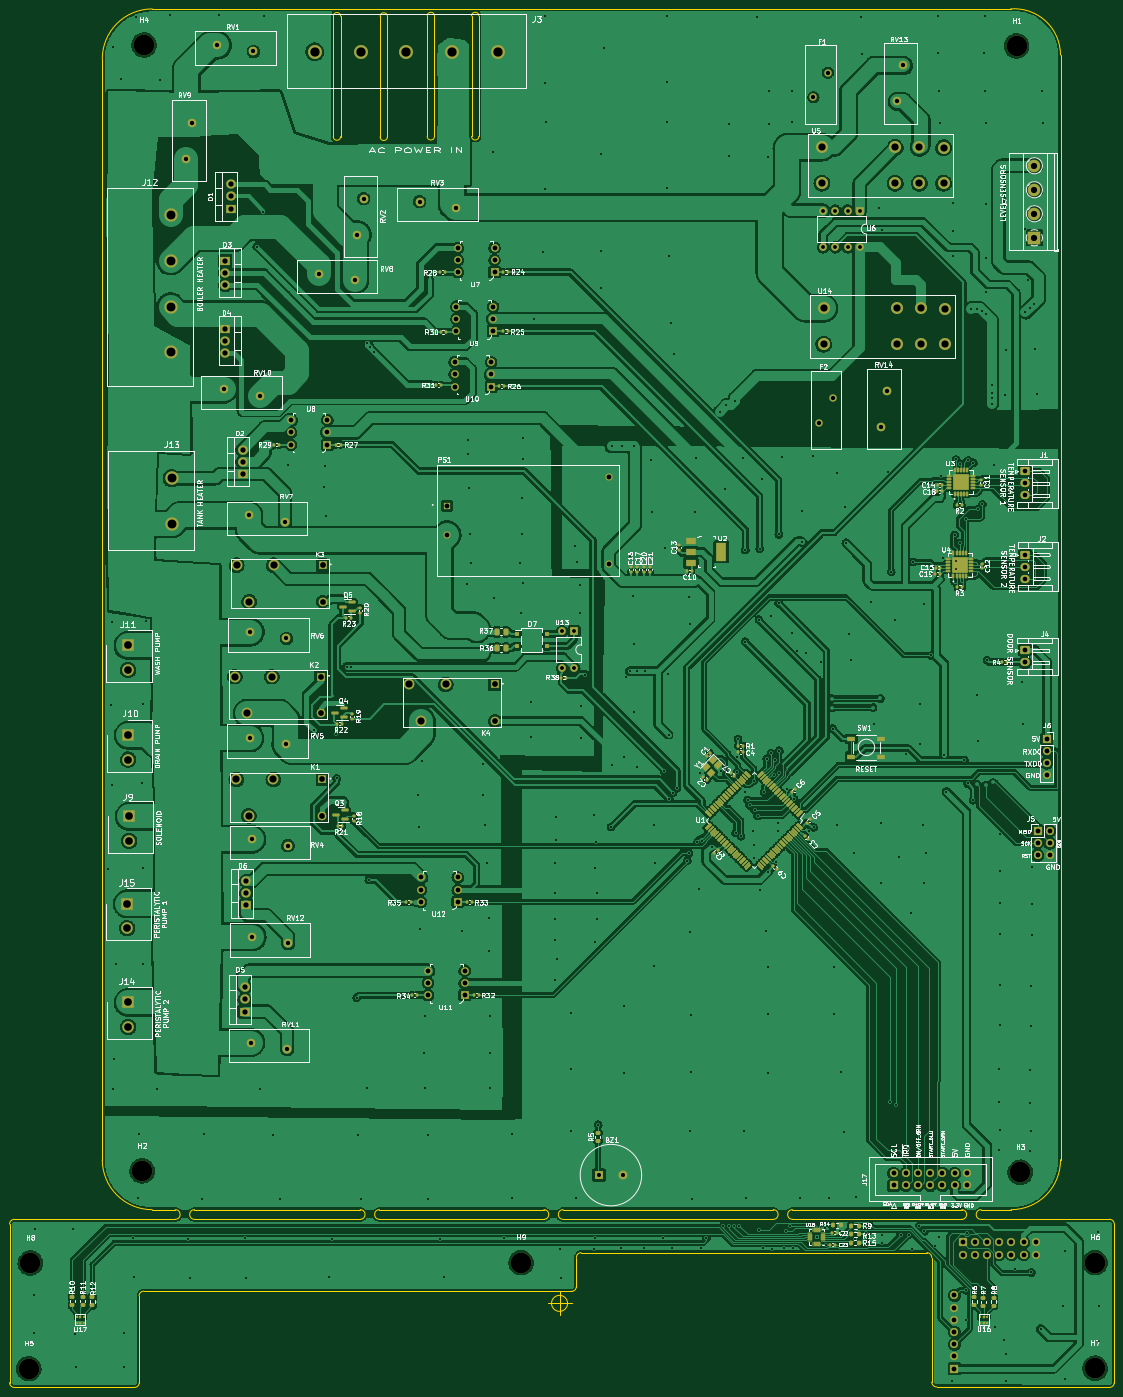
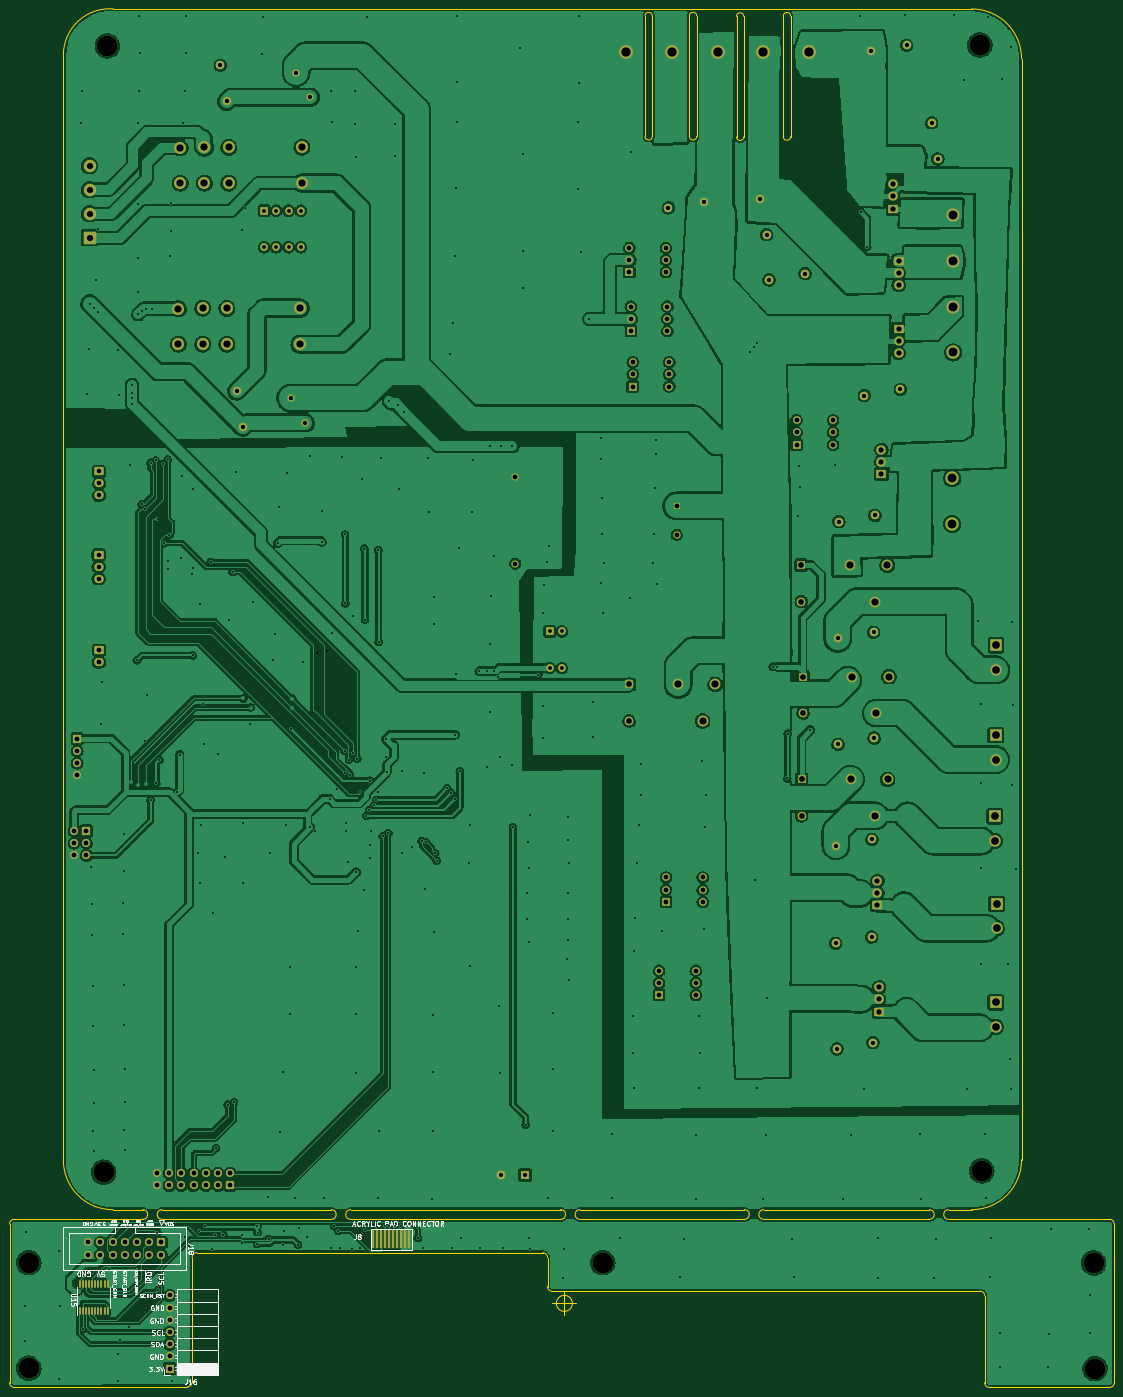
Circuit board: 11 layer files. Board 230.0 x 287.0 mm.
- bottom_copper: Steel_form_Dish_washer-B_Cu.gbr (861273 bytes)
- bottom_mask: Steel_form_Dish_washer-B_Mask.gbr (10424 bytes)
- paste: Steel_form_Dish_washer-B_Paste.gbr (1972 bytes)
- bottom_silk: Steel_form_Dish_washer-B_Silkscreen.gbr (42585 bytes)
- outline: Steel_form_Dish_washer-Edge_Cuts.gbr (4928 bytes)
- top_copper: Steel_form_Dish_washer-F_Cu.gbr (1056088 bytes)
- top_mask: Steel_form_Dish_washer-F_Mask.gbr (24815 bytes)
- paste: Steel_form_Dish_washer-F_Paste.gbr (17271 bytes)
- top_silk: Steel_form_Dish_washer-F_Silkscreen.gbr (205221 bytes)
- drill: Steel_form_Dish_washer-NPTH.drl (490 bytes)
- drill: Steel_form_Dish_washer-PTH.drl (11584 bytes)

=== bottom_copper: Steel_form_Dish_washer-B_Cu.gbr (861273 bytes, source omitted) ===
=== bottom_mask: Steel_form_Dish_washer-B_Mask.gbr (10424 bytes, source omitted) ===
=== paste: Steel_form_Dish_washer-B_Paste.gbr (1972 bytes, source withheld) ===
=== bottom_silk: Steel_form_Dish_washer-B_Silkscreen.gbr (42585 bytes, source omitted) ===
=== outline: Steel_form_Dish_washer-Edge_Cuts.gbr ===
%TF.GenerationSoftware,KiCad,Pcbnew,(6.0.0)*%
%TF.CreationDate,2022-02-02T11:03:40+03:00*%
%TF.ProjectId,Steel_form_Dish_washer,53746565-6c5f-4666-9f72-6d5f44697368,rev?*%
%TF.SameCoordinates,Original*%
%TF.FileFunction,Profile,NP*%
%FSLAX46Y46*%
G04 Gerber Fmt 4.6, Leading zero omitted, Abs format (unit mm)*
G04 Created by KiCad (PCBNEW (6.0.0)) date 2022-02-02 11:03:40*
%MOMM*%
%LPD*%
G01*
G04 APERTURE LIST*
%TA.AperFunction,Profile*%
%ADD10C,0.100000*%
%TD*%
G04 APERTURE END LIST*
D10*
X69300000Y-280600000D02*
G75*
G03*
X79700000Y-291000000I10399998J-2D01*
G01*
X117400000Y-67600000D02*
G75*
G03*
X118900000Y-67600000I750000J0D01*
G01*
X165250000Y-291000000D02*
G75*
G03*
X165250000Y-293000000I0J-1000000D01*
G01*
X167000000Y-308000000D02*
G75*
G03*
X168000000Y-307000000I1J999999D01*
G01*
X278992893Y-328000000D02*
G75*
G03*
X279992893Y-327000000I1J999999D01*
G01*
X88500000Y-291000000D02*
G75*
G03*
X88500000Y-293000000I0J-1000000D01*
G01*
X50000000Y-327000000D02*
G75*
G03*
X51000000Y-328000000I999999J-1D01*
G01*
X280000000Y-294000000D02*
X279992893Y-327000000D01*
X138450000Y-42450000D02*
X138450000Y-67550000D01*
X146200000Y-42450000D02*
X146200000Y-67550000D01*
X118900000Y-42500000D02*
X118900000Y-67600000D01*
X88500000Y-291000000D02*
X123000000Y-291000000D01*
X280000000Y-294000000D02*
G75*
G03*
X279000000Y-293000000I-999999J1D01*
G01*
X123000000Y-293000000D02*
G75*
G03*
X123000000Y-291000000I0J1000000D01*
G01*
X161250000Y-293000000D02*
X127000000Y-293000000D01*
X123000000Y-293000000D02*
X88500000Y-293000000D01*
X79700000Y-291000000D02*
X84500000Y-291000000D01*
X77957107Y-307957107D02*
X167000000Y-308000000D01*
X258500000Y-291000000D02*
G75*
G03*
X268800000Y-280600000I0J10300481D01*
G01*
X136950000Y-67550000D02*
G75*
G03*
X138450000Y-67550000I750000J0D01*
G01*
X84500000Y-293000000D02*
X51000000Y-293007107D01*
X243007107Y-327892893D02*
X278992893Y-328000000D01*
X213000000Y-291000000D02*
X248250000Y-291000000D01*
X51000000Y-328000000D02*
X76000000Y-328000000D01*
X127150000Y-42550000D02*
X127150000Y-67650000D01*
X69300000Y-280600000D02*
X69300000Y-51400000D01*
X252250000Y-291000000D02*
X258500000Y-291000000D01*
X147700000Y-42450000D02*
G75*
G03*
X146200000Y-42450000I-750000J0D01*
G01*
X209000000Y-293000000D02*
G75*
G03*
X209000000Y-291000000I0J1000000D01*
G01*
X268800000Y-50600000D02*
X268800000Y-280600000D01*
X258400000Y-41000000D02*
X79700000Y-41000000D01*
X118900000Y-42500000D02*
G75*
G03*
X117400000Y-42500000I-750000J0D01*
G01*
X76000000Y-328000000D02*
G75*
G03*
X77000000Y-327000000I1J999999D01*
G01*
X79700000Y-41000000D02*
G75*
G03*
X69300000Y-51400000I-2J-10399998D01*
G01*
X127000000Y-291000000D02*
X161250000Y-291000000D01*
X136950000Y-42450000D02*
X136950000Y-67550000D01*
X209000000Y-293000000D02*
X165250000Y-293000000D01*
X241992893Y-300957107D02*
G75*
G03*
X240992893Y-299957107I-999999J1D01*
G01*
X165250000Y-291000000D02*
X209000000Y-291000000D01*
X147700000Y-42450000D02*
X147700000Y-67550000D01*
X117400000Y-42500000D02*
X117400000Y-67600000D01*
X169000000Y-299957107D02*
G75*
G03*
X168000000Y-300957107I-1J-999999D01*
G01*
X128650000Y-42550000D02*
G75*
G03*
X127150000Y-42550000I-750000J0D01*
G01*
X77957107Y-307957107D02*
G75*
G03*
X76957107Y-308957107I-1J-999999D01*
G01*
X252250000Y-291000000D02*
G75*
G03*
X252250000Y-293000000I0J-1000000D01*
G01*
X279000000Y-293000000D02*
X252250000Y-293000000D01*
X268800000Y-50600000D02*
G75*
G03*
X258400000Y-41000000I-9630770J-1D01*
G01*
X127150000Y-67650000D02*
G75*
G03*
X128650000Y-67650000I750000J0D01*
G01*
X213000000Y-291000000D02*
G75*
G03*
X213000000Y-293000000I0J-1000000D01*
G01*
X168000000Y-307000000D02*
X168000000Y-300957107D01*
X241992893Y-300957107D02*
X242007107Y-326892893D01*
X242007107Y-326892893D02*
G75*
G03*
X243007107Y-327892893I999999J-1D01*
G01*
X146200000Y-67550000D02*
G75*
G03*
X147700000Y-67550000I750000J0D01*
G01*
X248250000Y-293000000D02*
X213000000Y-293000000D01*
X77000000Y-327000000D02*
X76957107Y-308957107D01*
X127000000Y-291000000D02*
G75*
G03*
X127000000Y-293000000I0J-1000000D01*
G01*
X161250000Y-293000000D02*
G75*
G03*
X161250000Y-291000000I0J1000000D01*
G01*
X128650000Y-42550000D02*
X128650000Y-67650000D01*
X169000000Y-299957107D02*
X240992893Y-299957107D01*
X51000000Y-293007107D02*
G75*
G03*
X50000000Y-294007107I-1J-999999D01*
G01*
X138450000Y-42450000D02*
G75*
G03*
X136950000Y-42450000I-750000J0D01*
G01*
X84500000Y-293000000D02*
G75*
G03*
X84500000Y-291000000I0J1000000D01*
G01*
X50000000Y-294007107D02*
X50000000Y-327000000D01*
X248250000Y-293000000D02*
G75*
G03*
X248250000Y-291000000I0J1000000D01*
G01*
X181666666Y-168000000D02*
G75*
G03*
X181666666Y-168000000I-1666666J0D01*
G01*
X177500000Y-168000000D02*
X182500000Y-168000000D01*
X180000000Y-165500000D02*
X180000000Y-170500000D01*
X166166666Y-310500000D02*
G75*
G03*
X166166666Y-310500000I-1666666J0D01*
G01*
X162000000Y-310500000D02*
X167000000Y-310500000D01*
X164500000Y-308000000D02*
X164500000Y-313000000D01*
M02*

=== top_copper: Steel_form_Dish_washer-F_Cu.gbr (1056088 bytes, source omitted) ===
=== top_mask: Steel_form_Dish_washer-F_Mask.gbr (24815 bytes, source omitted) ===
=== paste: Steel_form_Dish_washer-F_Paste.gbr (17271 bytes, source omitted) ===
=== top_silk: Steel_form_Dish_washer-F_Silkscreen.gbr (205221 bytes, source omitted) ===
=== drill: Steel_form_Dish_washer-NPTH.drl ===
M48
; DRILL file {KiCad (6.0.0)} date Tue Feb  1 19:36:41 2022
; FORMAT={-:-/ absolute / inch / decimal}
; #@! TF.CreationDate,2022-02-01T19:36:41+03:00
; #@! TF.GenerationSoftware,Kicad,Pcbnew,(6.0.0)
; #@! TF.FileFunction,NonPlated,1,2,NPTH
FMAT,2
INCH
; #@! TA.AperFunction,NonPlated,NPTH,ComponentDrill
T1C0.1693
%
G90
G05
T1
X2.126Y-12.7598
X2.1378Y-11.8937
X3.0551Y-11.1378
X3.0709Y-1.9094
X6.1614Y-11.8898
X10.2224Y-1.9173
X10.252Y-11.1496
X10.8661Y-11.8898
X10.8661Y-12.7559
T0
M30

=== drill: Steel_form_Dish_washer-PTH.drl (11584 bytes, source omitted) ===
